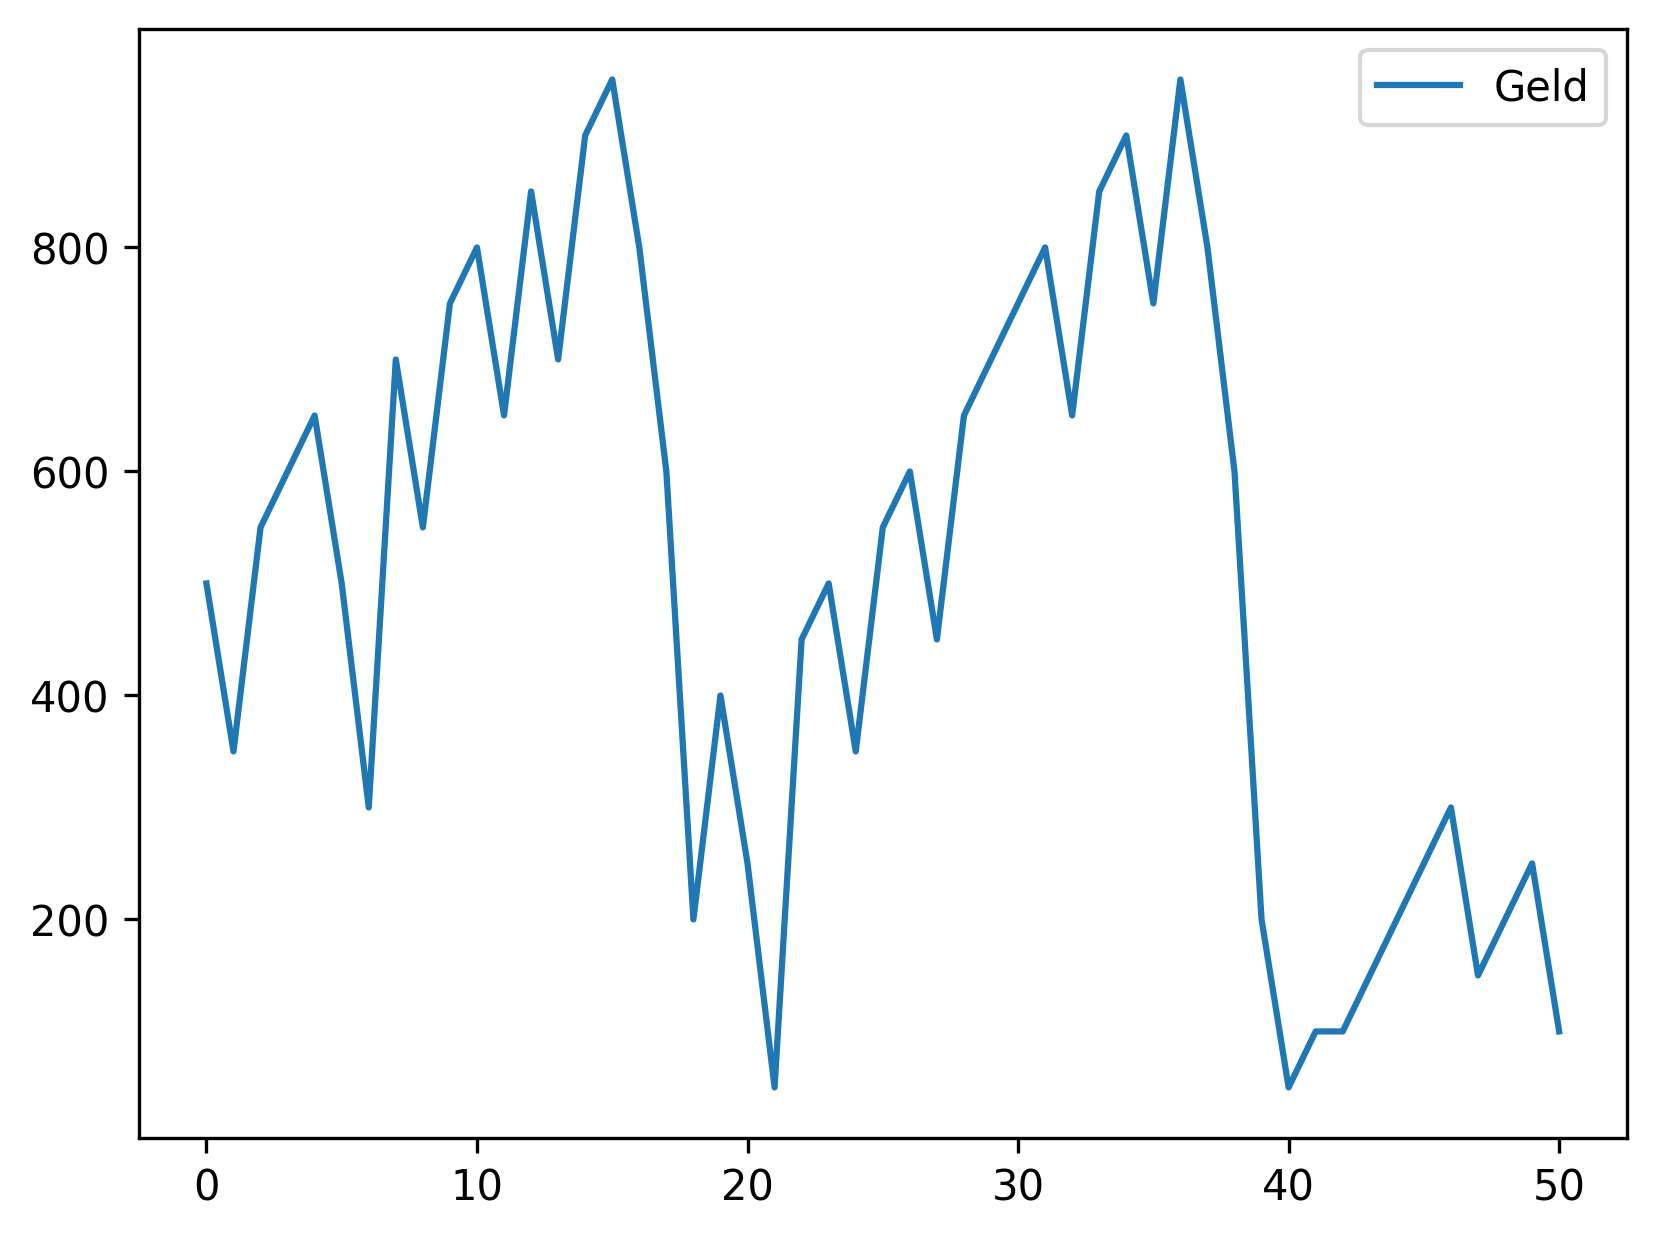

Source data for this figure (header and first rows):
, Geld
0, 500
1, 350
2, 550
3, 600
4, 650
5, 500
6, 300
7, 700
8, 550
9, 750
10, 800
11, 650
12, 850
13, 700
14, 900
15, 950
16, 800
17, 600
18, 200
19, 400
20, 250
21, 50
22, 450
23, 500
24, 350
25, 550
26, 600
27, 450
28, 650
29, 700
30, 750
31, 800
32, 650
33, 850
34, 900
35, 750
36, 950
37, 800
38, 600
39, 200
40, 50
41, 100
42, 100
43, 150
44, 200
45, 250
46, 300
47, 150
48, 200
49, 250
50, 100
